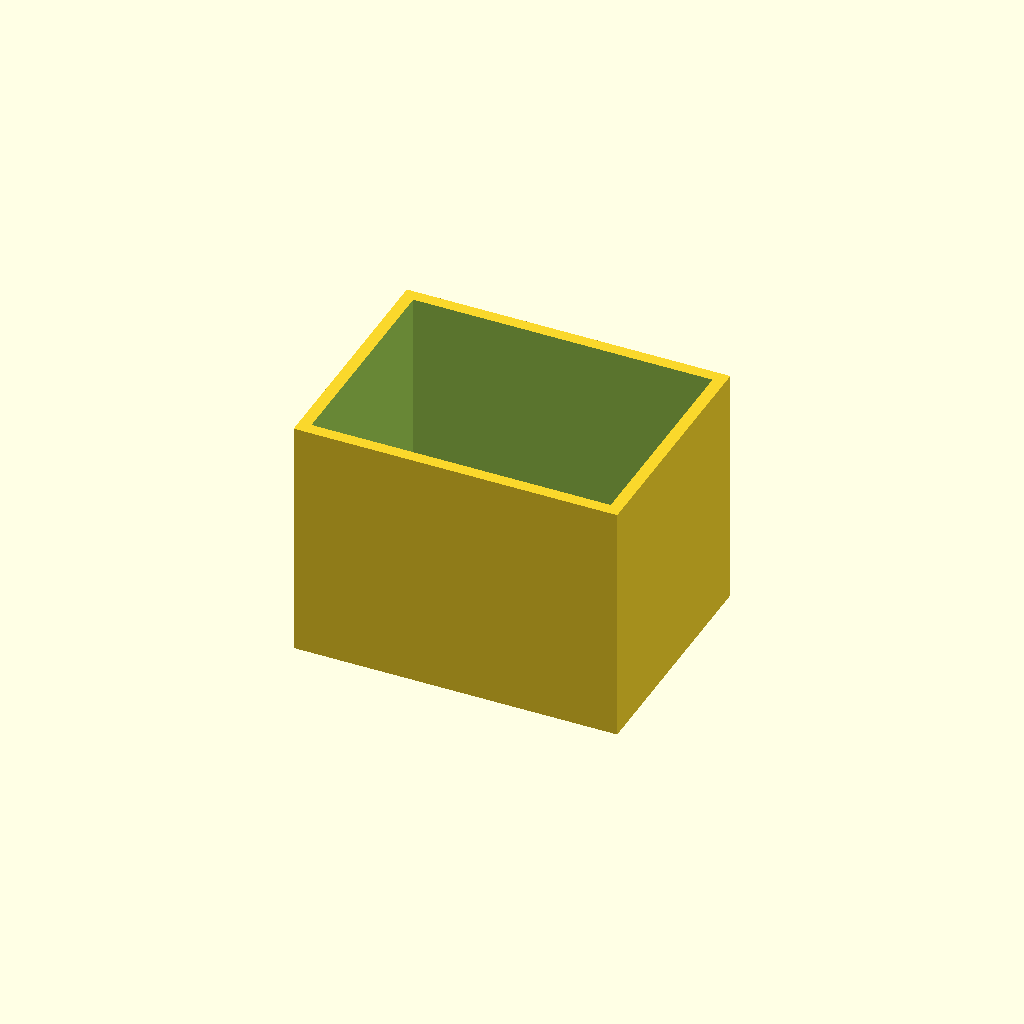
Cell 1: the model at its default parameters.
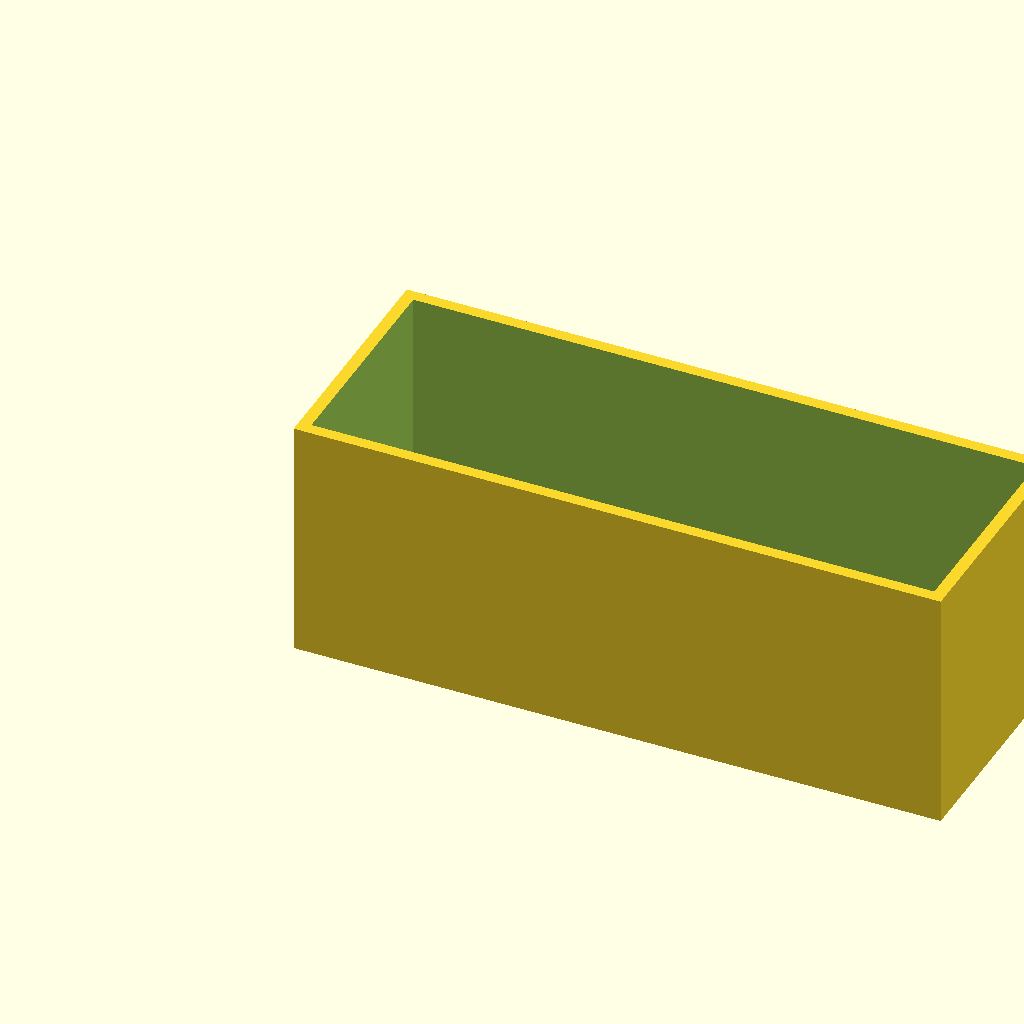
Cell 2: box_l = 80 (everything else at default).
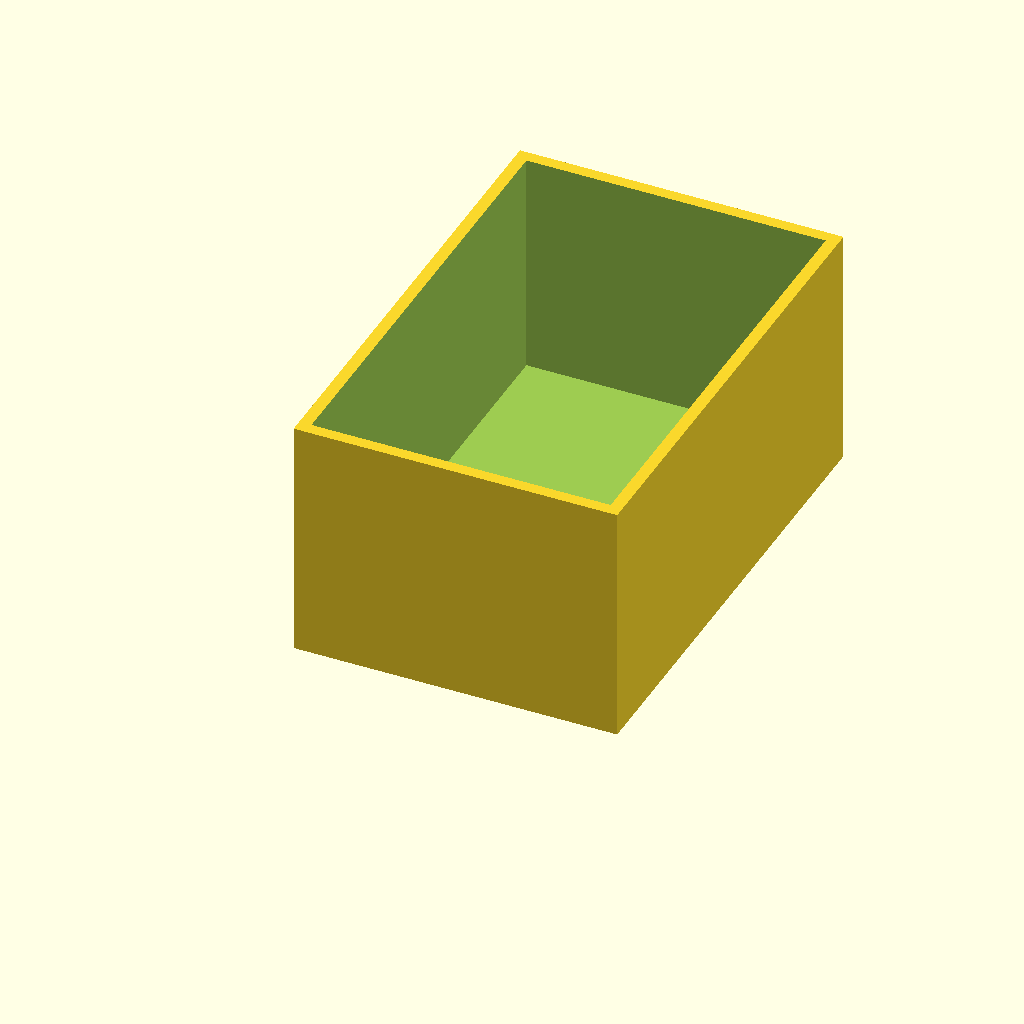
Cell 3: box_w = 60 (everything else at default).
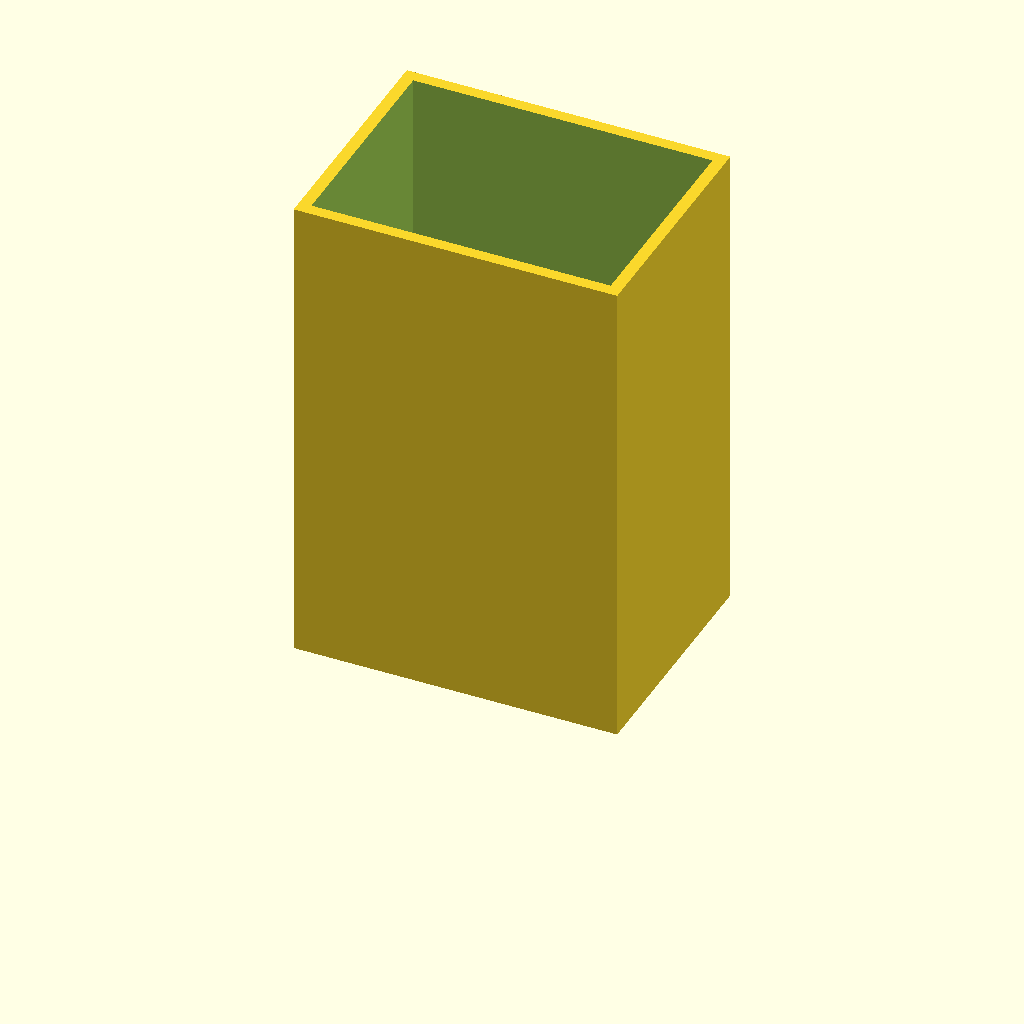
Cell 4 — box_h set to 60, the other parameters unchanged.
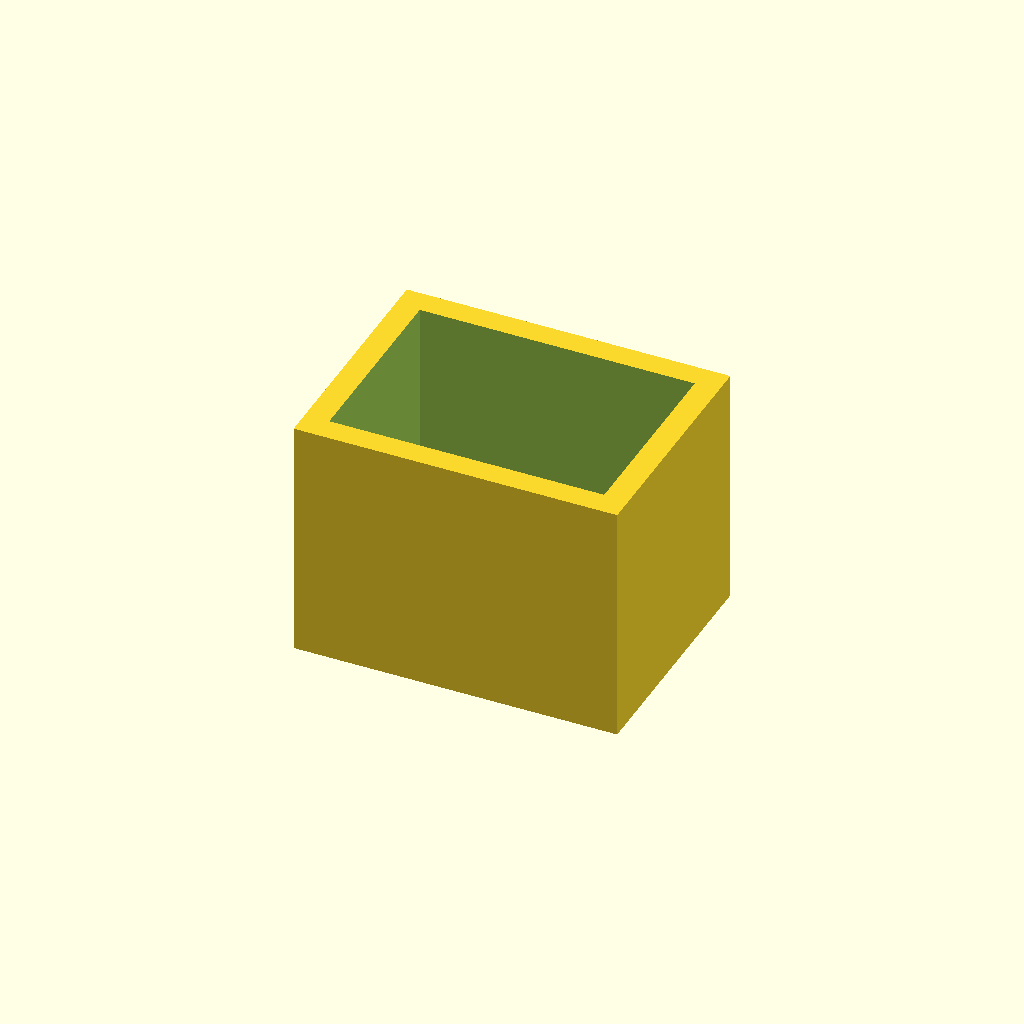
Cell 5: wall = 3 (everything else at default).
One fixed orthographic camera (rotation 55°, 0°, 25°; colour scheme Cornfield) for every cell.
OpenSCAD source file optional_data/data/scale1/thinwalls/part_0055.scad:
$fn = 32;

// ----------------------------------------------------------------------
// Open box: 1.5 mm walls
// ----------------------------------------------------------------------

// --- parameters (mm) ---
box_l = 40;               // outer length, X
box_w = 30;               // outer width, Y
box_h = 30;               // outer height, Z
wall = 1.5;               // wall thickness
floor = 2;                // floor thickness

difference() {
  cube([box_l, box_w, box_h]);
  translate([wall, wall, floor])
    cube([box_l - 2 * wall, box_w - 2 * wall, box_h]);
}
Customizer parameters (derived from the source; name, type, default, range or options):
box_l: number, default 40
box_w: number, default 30
box_h: number, default 30
wall: number, default 1.5
floor: number, default 2
